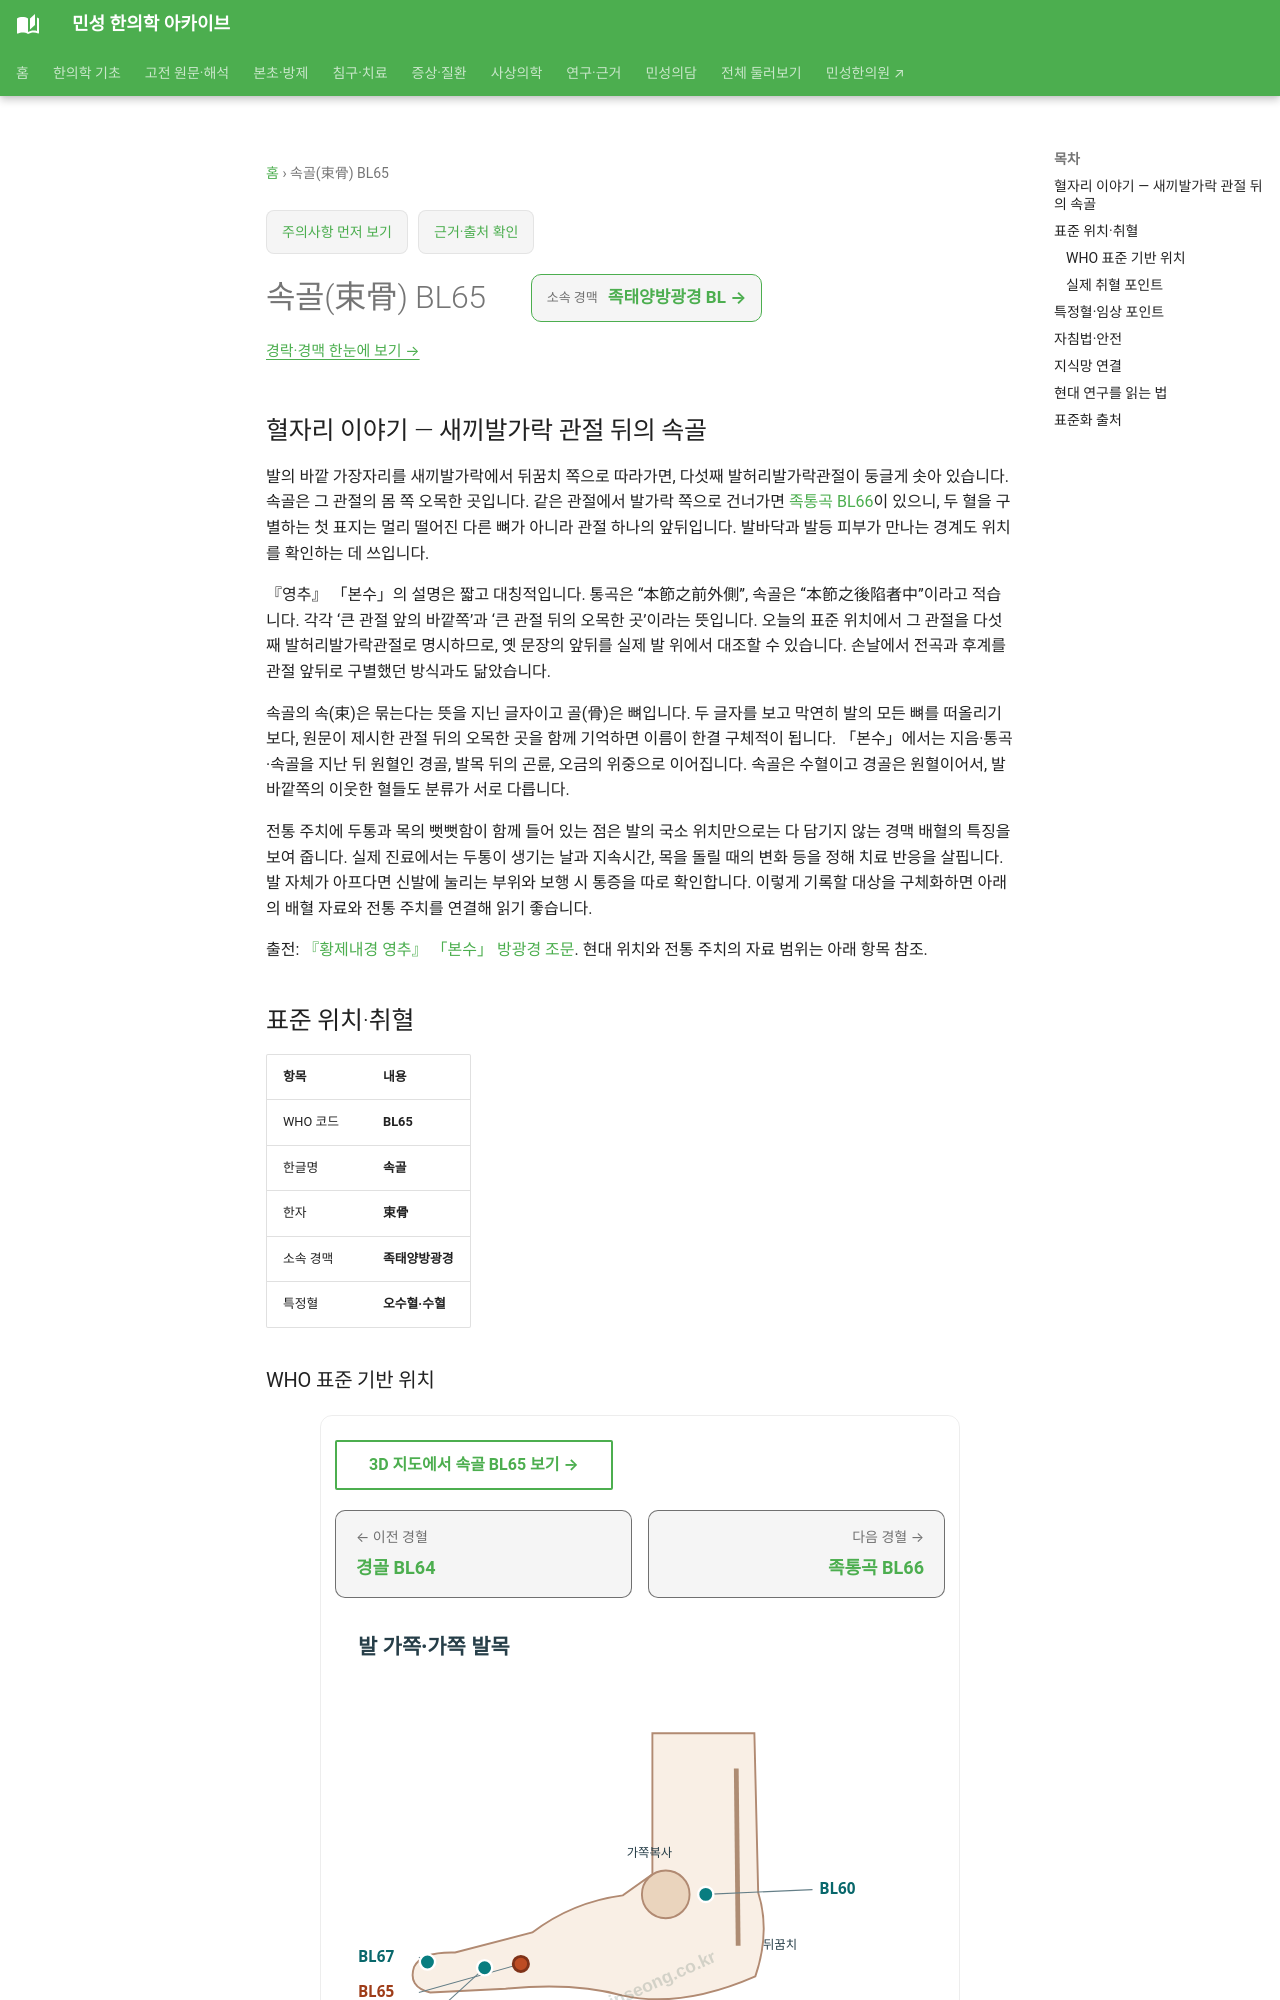

repository: joowon1111/minseong-korean-medicine-wiki · page: acupuncture/points/bl65/index.html · generator: mkdocs

---
title: 속골(束骨) BL65
description: 속골 BL65 표준 위치·취혈·임상 지식망
status: 검토완료
last_reviewed: 2026-08-22
---
# 속골(束骨) BL65

## 혈자리 이야기 — 새끼발가락 관절 뒤의 속골

발의 바깥 가장자리를 새끼발가락에서 뒤꿈치 쪽으로 따라가면, 다섯째 발허리발가락관절이 둥글게 솟아 있습니다. 속골은 그 관절의 몸 쪽 오목한 곳입니다. 같은 관절에서 발가락 쪽으로 건너가면 [족통곡 BL66](bl66.md)이 있으니, 두 혈을 구별하는 첫 표지는 멀리 떨어진 다른 뼈가 아니라 관절 하나의 앞뒤입니다. 발바닥과 발등 피부가 만나는 경계도 위치를 확인하는 데 쓰입니다.

『영추』 「본수」의 설명은 짧고 대칭적입니다. 통곡은 “本節之前外側”, 속골은 “本節之後陷者中”이라고 적습니다. 각각 ‘큰 관절 앞의 바깥쪽’과 ‘큰 관절 뒤의 오목한 곳’이라는 뜻입니다. 오늘의 표준 위치에서 그 관절을 다섯째 발허리발가락관절로 명시하므로, 옛 문장의 앞뒤를 실제 발 위에서 대조할 수 있습니다. 손날에서 전곡과 후계를 관절 앞뒤로 구별했던 방식과도 닮았습니다.

속골의 속(束)은 묶는다는 뜻을 지닌 글자이고 골(骨)은 뼈입니다. 두 글자를 보고 막연히 발의 모든 뼈를 떠올리기보다, 원문이 제시한 관절 뒤의 오목한 곳을 함께 기억하면 이름이 한결 구체적이 됩니다. 「본수」에서는 지음·통곡·속골을 지난 뒤 원혈인 경골, 발목 뒤의 곤륜, 오금의 위중으로 이어집니다. 속골은 수혈이고 경골은 원혈이어서, 발 바깥쪽의 이웃한 혈들도 분류가 서로 다릅니다.

전통 주치에 두통과 목의 뻣뻣함이 함께 들어 있는 점은 발의 국소 위치만으로는 다 담기지 않는 경맥 배혈의 특징을 보여 줍니다. 실제 진료에서는 두통이 생기는 날과 지속시간, 목을 돌릴 때의 변화 등을 정해 치료 반응을 살핍니다. 발 자체가 아프다면 신발에 눌리는 부위와 보행 시 통증을 따로 확인합니다. 이렇게 기록할 대상을 구체화하면 아래의 배혈 자료와 전통 주치를 연결해 읽기 좋습니다.

출전: [『황제내경 영추』 「본수」 방광경 조문](https://ctext.org/wiki.pl?chapter=287911&if=en). 현대 위치와 전통 주치의 자료 범위는 아래 항목 참조.

<!-- MS_ACUPOINT_ATLAS_43_START -->
## 표준 위치·취혈

| 항목 | 내용 |
|---|---|
| WHO 코드 | **BL65** |
| 한글명 | **속골** |
| 한자 | **束骨** |
| 소속 경맥 | **족태양방광경** |
| 특정혈 | **오수혈·수혈** |

### WHO 표준 기반 위치

발 가쪽면, 다섯째 발허리발가락관절(the 5th metatarsophalangeal joint) 몸 쪽 오목한 곳, 赤白肉際.

### 실제 취혈 포인트

골성·근건·피부 표지와 인접 경혈의 상대 위치를 함께 확인해 취혈합니다.
